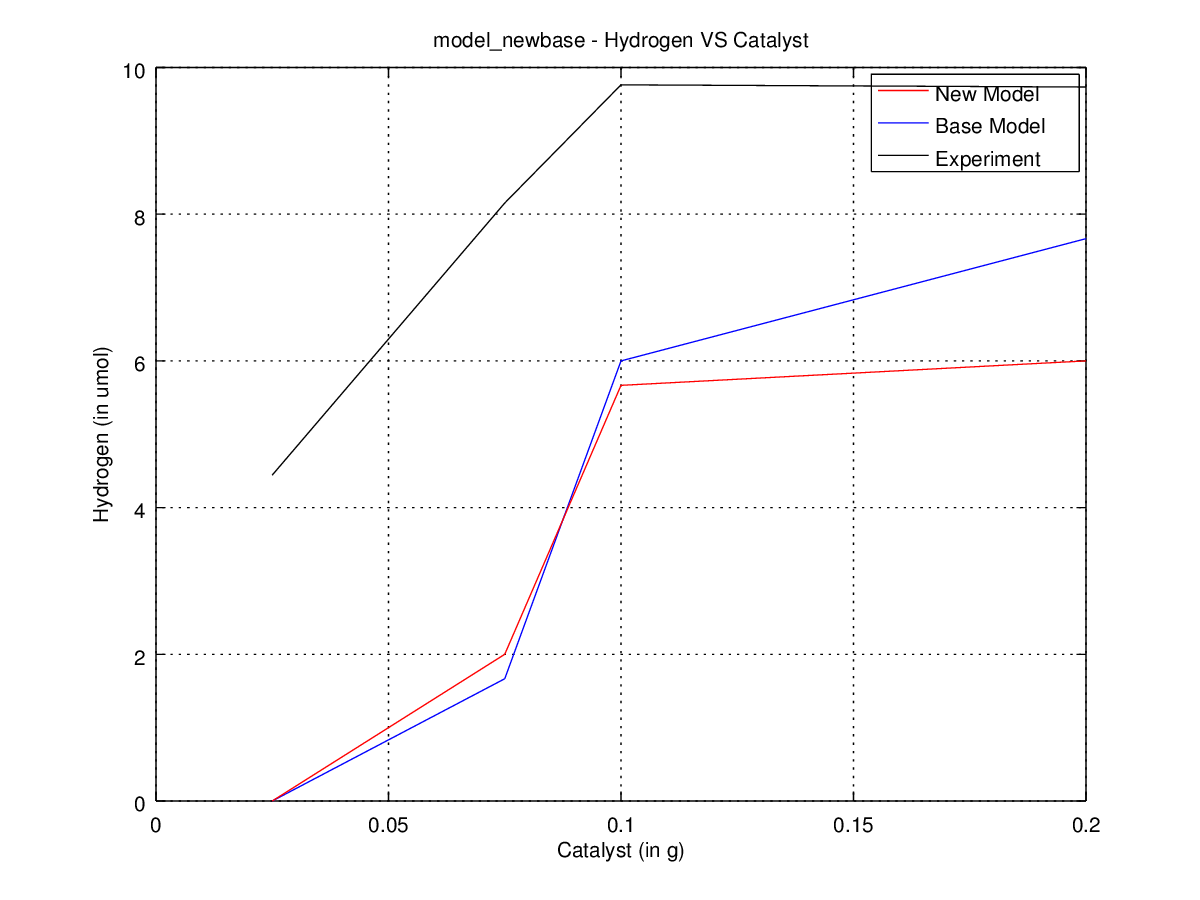

Values plotted in this chart, from the file beside it:
run, time, cat, S, SO3, H2, photon, electron, hole, cat_H2O, HS, OH, cat_HS, cat_sulfite, cat_H, cat_OH, cat_HS0, cat_S0, cat_HS2, HS2, S2O3, cat_S2O3
1, 0.0, 100, 240, 240, 0, 800, 0, 0, 0, 0, 0, 0, 0, 0, 0, 0, 0, 0, 0, 0, 0
1, 1.0, 2, 97, 216, 0, 800, 1, 0, 10, 79, 143, 63, 24, 0, 0, 1, 0, 0, 0, 0, 0
1, 2.0, 0, 50, 215, 0, 800, 1, 0, 10, 125, 190, 64, 25, 0, 0, 1, 0, 0, 0, 0, 0
1, 3.0, 0, 18, 215, 0, 800, 1, 0, 10, 157, 222, 64, 25, 0, 0, 1, 0, 0, 0, 0, 0
1, 4.0, 0, 10, 215, 0, 800, 1, 0, 10, 165, 230, 64, 25, 0, 0, 1, 0, 0, 0, 0, 0
2, 0.0, 100, 240, 240, 0, 800, 0, 0, 0, 0, 0, 0, 0, 0, 0, 0, 0, 0, 0, 0, 0
2, 1.0, 4, 90, 218, 0, 800, 0, 0, 9, 85, 150, 65, 22, 0, 0, 0, 0, 0, 0, 0, 0
2, 2.0, 0, 38, 217, 0, 800, 0, 0, 9, 134, 202, 68, 23, 0, 0, 0, 0, 0, 0, 0, 0
2, 3.0, 0, 15, 217, 0, 800, 0, 0, 9, 157, 225, 68, 23, 0, 0, 0, 0, 0, 0, 0, 0
2, 4.0, 0, 7, 217, 0, 800, 0, 0, 9, 165, 233, 68, 23, 0, 0, 0, 0, 0, 0, 0, 0
3, 0.0, 100, 240, 240, 0, 800, 0, 0, 0, 0, 0, 0, 0, 0, 0, 0, 0, 0, 0, 0, 0
3, 1.0, 10, 112, 224, 0, 800, 0, 0, 5, 61, 128, 66, 16, 1, 1, 1, 0, 0, 0, 0, 0
3, 2.0, 0, 55, 222, 0, 800, 0, 0, 5, 110, 185, 74, 18, 1, 1, 1, 0, 0, 0, 0, 0
3, 3.0, 0, 31, 222, 0, 800, 0, 0, 5, 134, 209, 74, 18, 1, 1, 1, 0, 0, 0, 0, 0
3, 4.0, 0, 13, 222, 0, 800, 0, 0, 5, 152, 227, 74, 18, 1, 1, 1, 0, 0, 0, 0, 0
run, time, cat, S, SO3, H2, photon, electron, hole, cat_H2O, HS, OH, cat_HS, cat_sulfite, cat_H, cat_OH, cat_HS0, cat_S0, cat_HS2, HS2, S2O3, cat_S2O3
1, 0.0, 300, 240, 240, 0, 800, 0, 0, 0, 0, 0, 0, 0, 0, 0, 0, 0, 0, 0, 0, 0
1, 1.0, 73, 87, 168, 0, 800, 6, 0, 24, 24, 153, 122, 72, 1, 1, 7, 0, 0, 0, 0, 0
1, 2.0, 18, 35, 154, 1, 800, 10, 0, 20, 35, 203, 153, 86, 5, 4, 9, 2, 3, 0, 0, 0
1, 3.0, 9, 20, 152, 2, 800, 11, 0, 20, 38, 217, 165, 87, 3, 3, 7, 3, 3, 0, 1, 0
1, 4.0, 4, 10, 151, 3, 800, 10, 0, 19, 41, 227, 173, 87, 2, 4, 6, 2, 3, 0, 2, 0
2, 0.0, 300, 240, 240, 0, 800, 0, 0, 0, 0, 0, 0, 0, 0, 0, 0, 0, 0, 0, 0, 0
2, 1.0, 93, 113, 170, 0, 800, 5, 0, 18, 16, 123, 103, 70, 3, 5, 6, 2, 0, 0, 0, 0
2, 2.0, 26, 52, 154, 0, 800, 8, 0, 24, 37, 181, 137, 86, 6, 10, 9, 1, 1, 1, 0, 0
2, 3.0, 9, 18, 150, 1, 800, 10, 0, 24, 53, 214, 152, 89, 6, 7, 5, 5, 3, 0, 1, 0
2, 4.0, 2, 7, 148, 2, 800, 10, 0, 24, 56, 224, 160, 91, 4, 7, 4, 6, 2, 1, 1, 0
3, 0.0, 300, 240, 240, 0, 800, 0, 0, 0, 0, 0, 0, 0, 0, 0, 0, 0, 0, 0, 0, 0
3, 1.0, 83, 106, 179, 0, 800, 5, 1, 31, 17, 130, 110, 61, 3, 6, 5, 0, 1, 0, 0, 0
3, 2.0, 17, 44, 162, 0, 800, 8, 0, 34, 35, 190, 149, 78, 4, 7, 8, 2, 1, 0, 0, 0
3, 3.0, 5, 15, 157, 1, 800, 7, 0, 34, 55, 219, 159, 82, 3, 8, 7, 1, 1, 0, 1, 0
3, 4.0, 0, 7, 157, 1, 800, 7, 0, 34, 58, 227, 164, 82, 3, 8, 6, 0, 2, 0, 1, 0
run, time, cat, S, SO3, H2, photon, electron, hole, cat_H2O, HS, OH, cat_HS, cat_sulfite, cat_H, cat_OH, cat_HS0, cat_S0, cat_HS2, HS2, S2O3, cat_S2O3
1, 0.0, 400, 240, 240, 0, 800, 0, 0, 0, 0, 0, 0, 0, 0, 0, 0, 0, 0, 0, 0, 0
1, 1.0, 129, 102, 147, 0, 800, 1, 0, 46, 15, 134, 119, 93, 3, 6, 3, 1, 0, 0, 0, 0
1, 2.0, 55, 47, 138, 0, 800, 10, 0, 52, 13, 185, 166, 100, 6, 8, 7, 3, 1, 0, 0, 2
1, 3.0, 31, 21, 137, 1, 800, 9, 0, 49, 25, 210, 172, 100, 14, 13, 9, 8, 1, 0, 0, 3
1, 4.0, 19, 8, 136, 6, 800, 8, 1, 48, 20, 222, 189, 100, 8, 14, 5, 10, 2, 0, 0, 4
2, 0.0, 400, 240, 240, 0, 800, 0, 0, 0, 0, 0, 0, 0, 0, 0, 0, 0, 0, 0, 0, 0
2, 1.0, 131, 105, 147, 0, 800, 7, 2, 44, 9, 131, 120, 93, 1, 5, 6, 0, 0, 0, 0, 0
2, 2.0, 49, 44, 140, 1, 800, 6, 0, 49, 18, 187, 160, 100, 10, 14, 11, 7, 0, 0, 0, 0
2, 3.0, 27, 16, 140, 4, 800, 10, 0, 49, 20, 215, 175, 100, 11, 12, 11, 14, 1, 1, 0, 0
2, 4.0, 16, 5, 139, 6, 800, 12, 1, 49, 19, 223, 183, 100, 11, 12, 7, 19, 2, 1, 0, 1
3, 0.0, 400, 240, 240, 0, 800, 0, 0, 0, 0, 0, 0, 0, 0, 0, 0, 0, 0, 0, 0, 0
3, 1.0, 142, 103, 156, 0, 800, 2, 0, 43, 13, 133, 119, 84, 3, 4, 2, 3, 0, 0, 0, 0
3, 2.0, 51, 46, 140, 2, 800, 12, 0, 47, 12, 185, 156, 100, 10, 13, 13, 7, 3, 0, 0, 0
3, 3.0, 26, 16, 139, 3, 800, 13, 0, 48, 19, 211, 174, 100, 13, 13, 8, 14, 4, 0, 1, 0
3, 4.0, 13, 6, 137, 5, 800, 8, 0, 45, 16, 221, 189, 100, 14, 15, 4, 16, 3, 0, 2, 1
run, time, cat, S, SO3, H2, photon, electron, hole, cat_H2O, HS, OH, cat_HS, cat_sulfite, cat_H, cat_OH, cat_HS0, cat_S0, cat_HS2, HS2, S2O3, cat_S2O3
1, 0.0, 800, 240, 240, 0, 800, 0, 0, 0, 0, 0, 0, 0, 0, 0, 0, 0, 0, 0, 0, 0
1, 1.0, 465, 111, 140, 0, 800, 0, 0, 97, 4, 116, 125, 100, 0, 13, 0, 0, 0, 0, 0, 0
1, 2.0, 332, 47, 140, 0, 800, 0, 0, 149, 2, 165, 191, 100, 0, 28, 0, 0, 0, 0, 0, 0
1, 3.0, 243, 18, 140, 0, 800, 0, 2, 181, 1, 179, 214, 100, 9, 47, 1, 4, 1, 0, 0, 0
1, 4.0, 202, 10, 140, 6, 800, 2, 2, 191, 0, 175, 197, 100, 21, 64, 2, 17, 6, 1, 0, 0
2, 0.0, 800, 240, 240, 0, 800, 0, 0, 0, 0, 0, 0, 0, 0, 0, 0, 0, 0, 0, 0, 0
2, 1.0, 459, 97, 140, 0, 800, 0, 0, 91, 4, 132, 139, 100, 0, 11, 0, 0, 0, 0, 0, 0
2, 2.0, 329, 47, 140, 0, 800, 0, 0, 146, 2, 159, 191, 100, 0, 34, 0, 0, 0, 0, 0, 0
2, 3.0, 248, 18, 140, 0, 800, 0, 0, 174, 1, 175, 212, 100, 9, 48, 1, 8, 0, 0, 0, 0
2, 4.0, 204, 9, 140, 4, 800, 3, 1, 186, 1, 171, 201, 100, 19, 65, 3, 18, 4, 0, 0, 0
3, 0.0, 800, 240, 240, 0, 800, 0, 0, 0, 0, 0, 0, 0, 0, 0, 0, 0, 0, 0, 0, 0
3, 1.0, 452, 100, 140, 0, 800, 0, 0, 99, 1, 130, 139, 100, 0, 10, 0, 0, 0, 0, 0, 0
... 3 more rows
